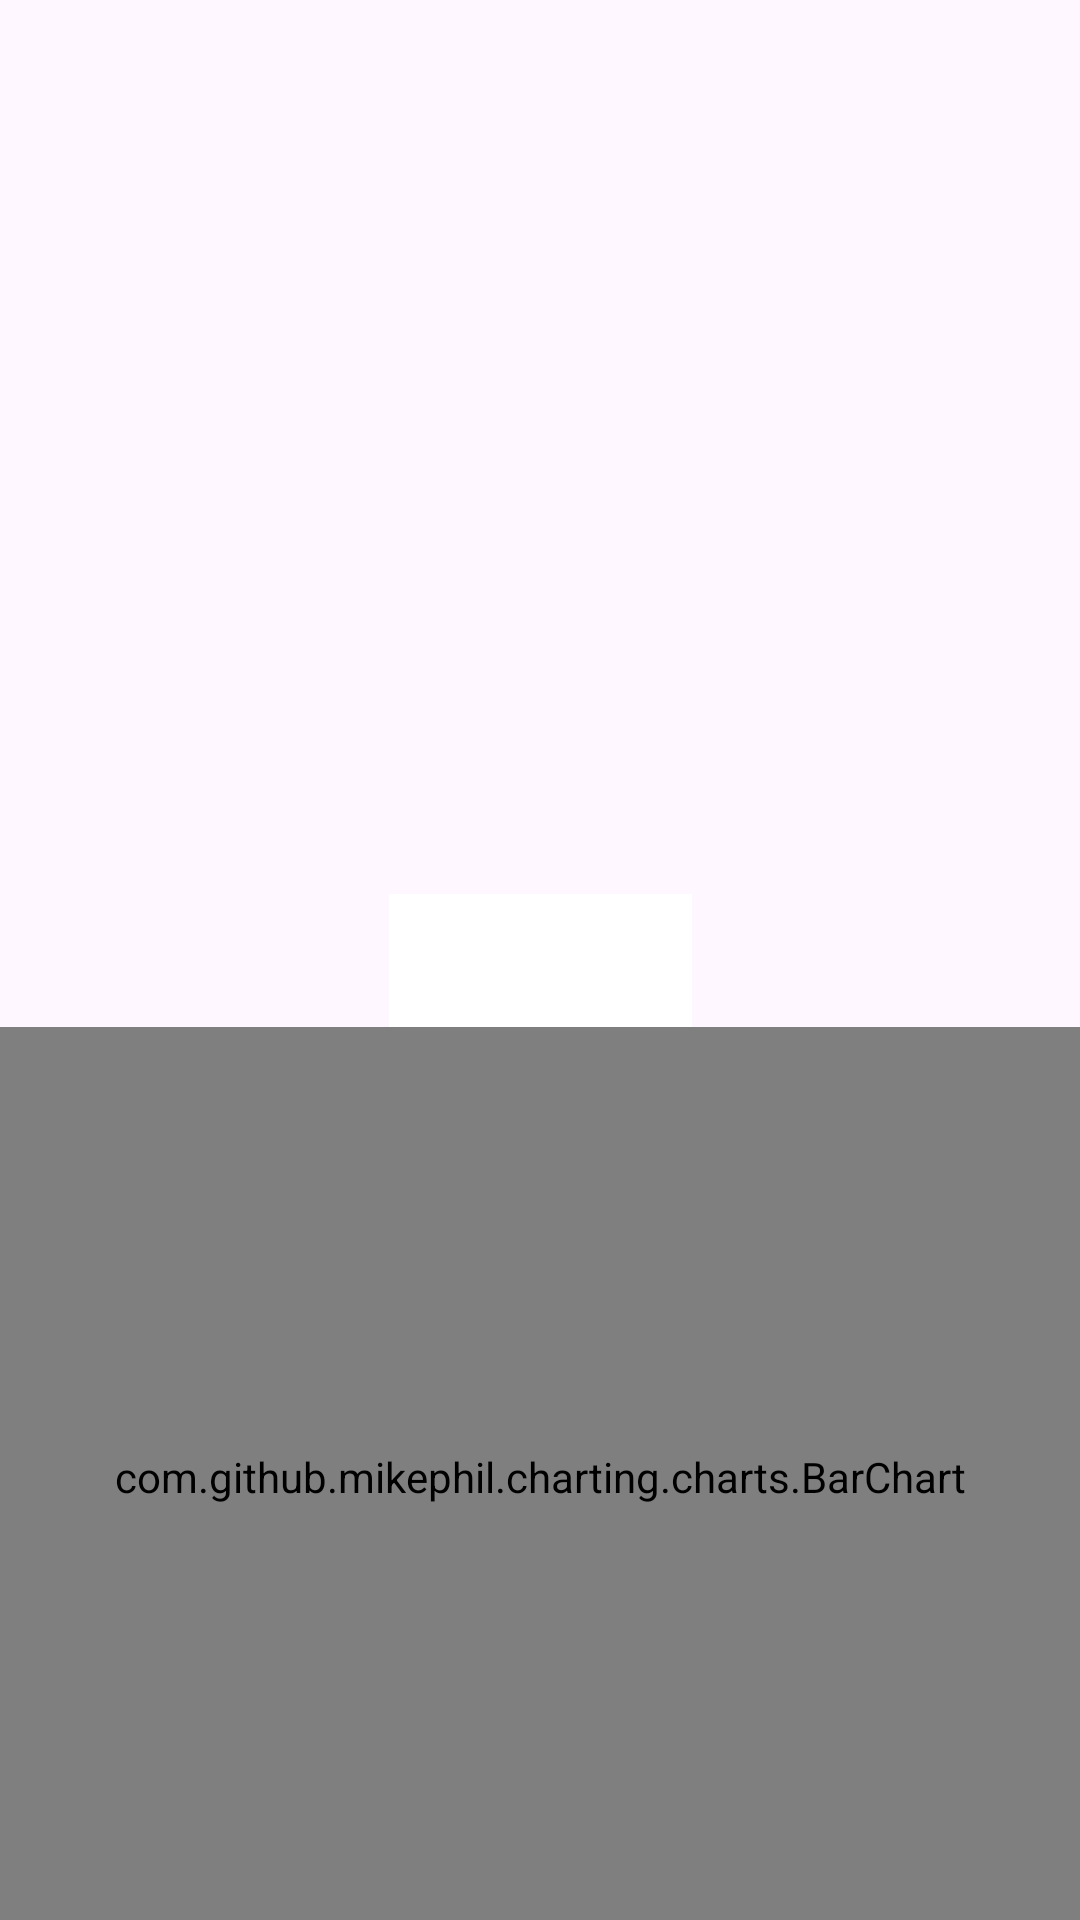

This screen was rendered from an Android layout file. Write that file and the resources it references.
<!-- AndroidManifest.xml: application theme Theme.Login -->
<!-- res/layout/activity_chart.xml -->
<?xml version="1.0" encoding="utf-8"?>
<androidx.constraintlayout.widget.ConstraintLayout
    xmlns:android="http://schemas.android.com/apk/res/android"
    xmlns:app="http://schemas.android.com/apk/res-auto"
    xmlns:tools="http://schemas.android.com/tools"
    android:layout_width="match_parent"
    android:layout_height="match_parent">

    
    <TextView
        android:id="@+id/loadDataButton"
        android:layout_width="wrap_content"
        android:layout_height="wrap_content"
        android:text="Load Data"
        android:textSize="18sp"
        android:textColor="@android:color/white"
        android:background="@color/white"
        android:padding="10dp"
        app:layout_constraintBottom_toBottomOf="parent"
        app:layout_constraintEnd_toEndOf="parent"
        app:layout_constraintStart_toStartOf="parent"
        app:layout_constraintTop_toTopOf="parent" />

    
    <com.github.mikephil.charting.charts.BarChart
        android:id="@+id/barChart"
        android:layout_width="0dp"
        android:layout_height="300dp"
        app:layout_constraintTop_toBottomOf="@id/loadDataButton"
        app:layout_constraintStart_toStartOf="parent"
        app:layout_constraintEnd_toEndOf="parent" />

    
    <ProgressBar
        android:id="@+id/progressBar"
        android:layout_width="wrap_content"
        android:layout_height="wrap_content"
        android:layout_centerInParent="true"
        android:visibility="gone"
        android:indeterminate="true"
        android:layout_centerHorizontal="true"
        app:layout_constraintTop_toTopOf="parent"
        app:layout_constraintBottom_toBottomOf="parent"
        app:layout_constraintStart_toStartOf="parent"
        app:layout_constraintEnd_toEndOf="parent" />

    
    <TextView
        android:id="@+id/expense"
        android:layout_width="wrap_content"
        android:layout_height="wrap_content"
        android:text="Expenses"
        android:textSize="16sp"
        android:textColor="@android:color/black"
        app:layout_constraintTop_toBottomOf="@id/barChart"
        app:layout_constraintStart_toStartOf="parent"
        app:layout_constraintEnd_toEndOf="parent" />

    
    <TextView
        android:id="@+id/income"
        android:layout_width="wrap_content"
        android:layout_height="wrap_content"
        android:text="Income"
        android:textSize="16sp"
        android:textColor="@android:color/black"
        app:layout_constraintTop_toBottomOf="@id/expense"
        app:layout_constraintStart_toStartOf="parent"
        app:layout_constraintEnd_toEndOf="parent" />

</androidx.constraintlayout.widget.ConstraintLayout>
<!-- resources referenced by this layout -->
<resources>
  <color name="white">#FFFFFFFF</color>
  <style name="Theme.Login" parent="Base.Theme.Login" />
  <style name="Base.Theme.Login" parent="Theme.Material3.Light.NoActionBar">
          
          
      </style>
</resources>
